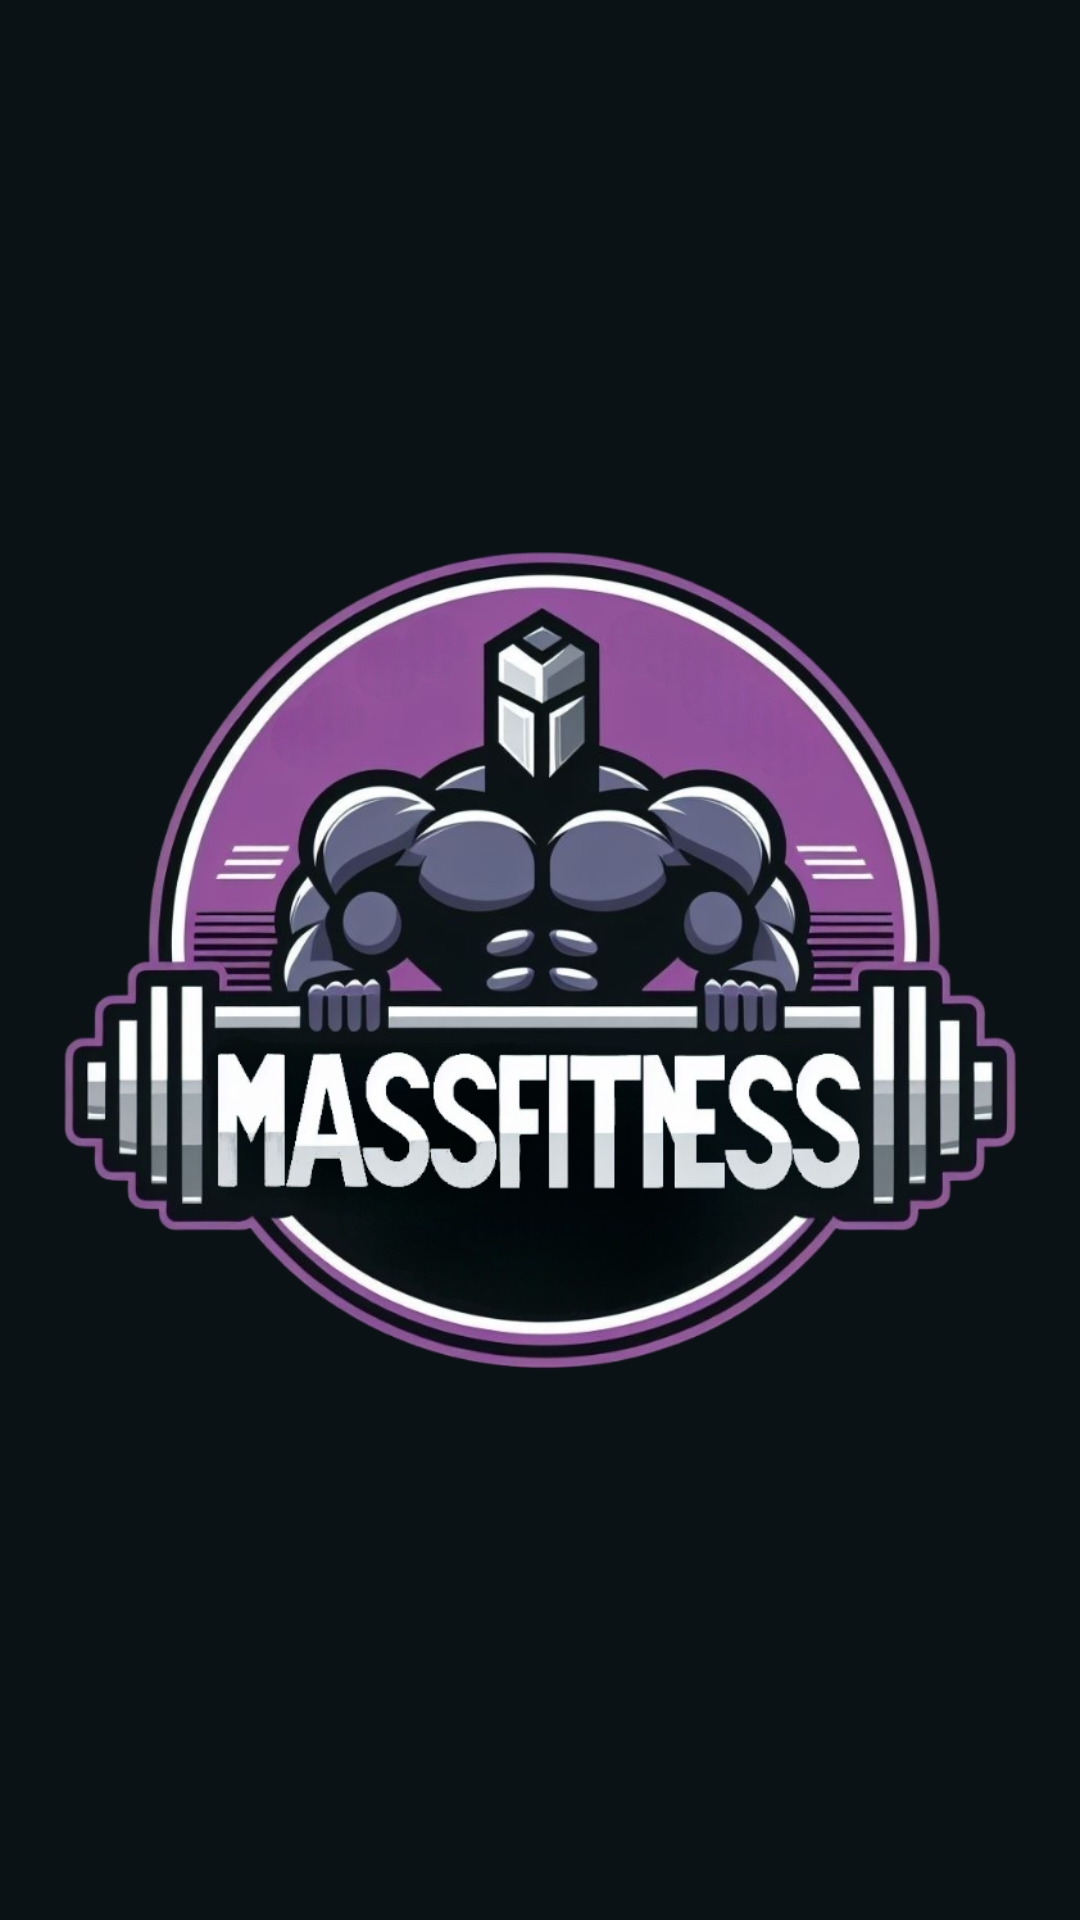

This screen was rendered from an Android layout file. Write that file and the resources it references.
<!-- AndroidManifest.xml: application theme Theme.MassFitness -->
<!-- res/layout/activity_main.xml -->
<?xml version="1.0" encoding="utf-8"?>
<androidx.constraintlayout.widget.ConstraintLayout xmlns:android="http://schemas.android.com/apk/res/android"
    xmlns:app="http://schemas.android.com/apk/res-auto"
    xmlns:tools="http://schemas.android.com/tools"
    android:layout_width="match_parent"
    android:layout_height="match_parent"
    android:background="@color/massfitness_background"
    android:orientation="vertical"
    tools:context=".MainActivity">

    <ImageView
        android:id="@+id/loginImageView"
        android:layout_width="match_parent"
        android:layout_height="match_parent"
        app:layout_constraintBottom_toBottomOf="parent"
        app:layout_constraintEnd_toEndOf="parent"
        app:layout_constraintHorizontal_bias="0.0"
        app:layout_constraintStart_toStartOf="parent"
        app:srcCompat="@drawable/massfitness_nobackground"/>

</androidx.constraintlayout.widget.ConstraintLayout>
<!-- resources referenced by this layout -->
<resources>
  <color name="massfitness_background">#0a1215</color>
  <!-- drawable massfitness_nobackground: png bitmap (drawable, 400461 bytes) -->
  <style name="Theme.MassFitness" parent="Base.Theme.MassFitness" />
  <style name="Base.Theme.MassFitness" parent="Theme.Material3.DayNight.NoActionBar">
          
          
          <item name="android:statusBarColor">@color/massfitness</item>
      </style>
  <color name="massfitness">#91519b</color>
</resources>
